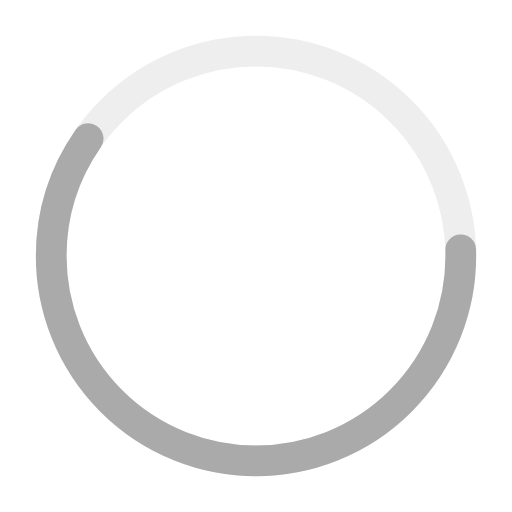
t = 0.00 s
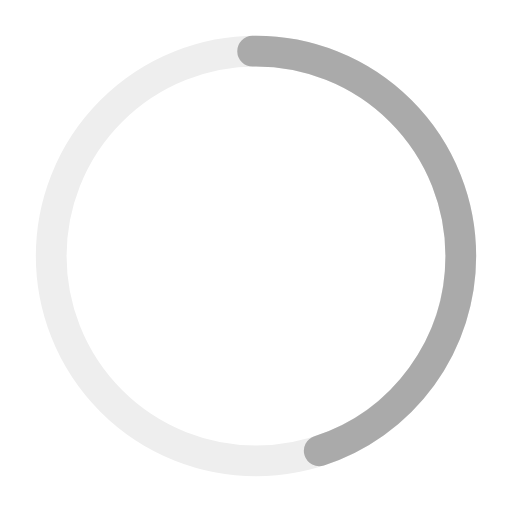
t = 0.25 s
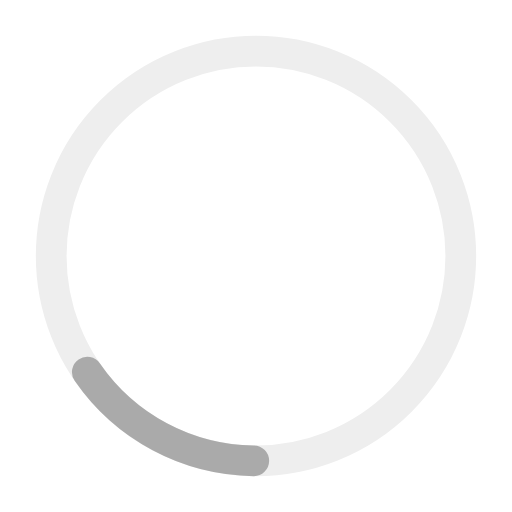
t = 0.75 s
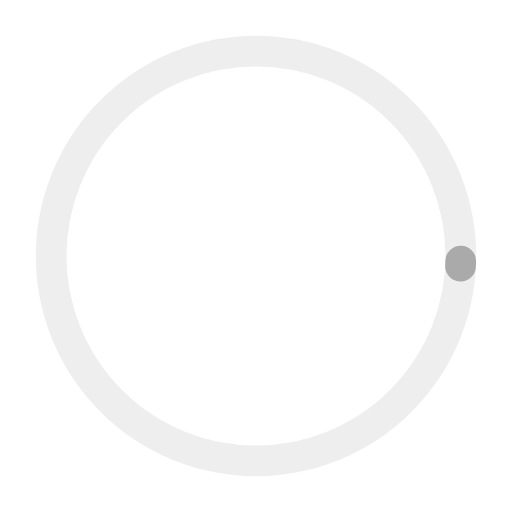
t = 1.00 s
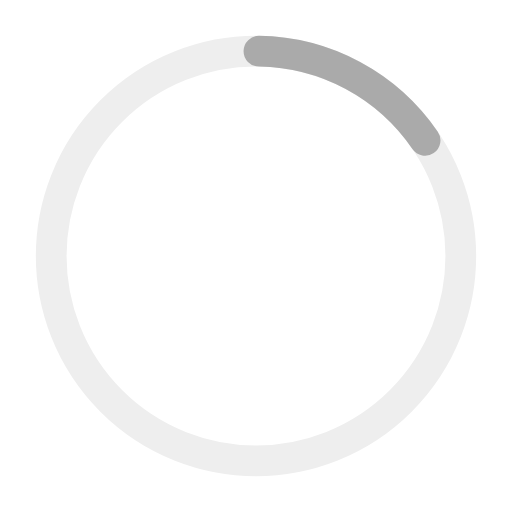
t = 1.25 s
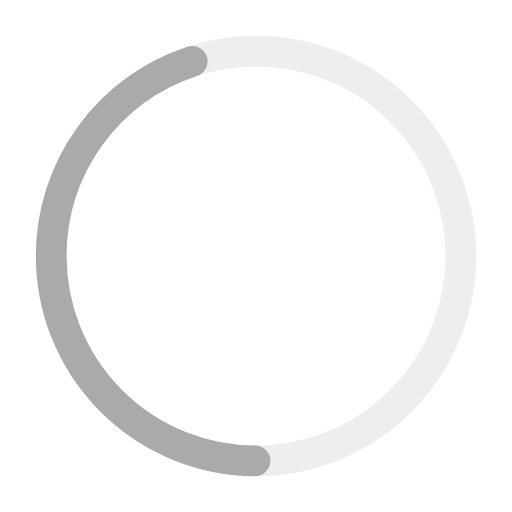
t = 1.75 s

The animated SVG that drew these frames (rendered in a browser with its animation timeline set to each time). Animation: 2 SMIL elements (animate=2); one cycle of 2.00 s, repeats indefinitely.

<?xml version="1.0" encoding="utf-8"?>
<svg width='30px' height='30px' xmlns="http://www.w3.org/2000/svg" viewBox="0 0 100 100" preserveAspectRatio="xMidYMid" class="uil-ring-alt">
    <rect x="0" y="0" width="100" height="100" fill="none" class="bk"></rect>
    <circle cx="50" cy="50" r="40" stroke="#eeeeee" fill="none" stroke-width="6" stroke-linecap="round"></circle>
    <circle cx="50" cy="50" r="40" stroke="#aaaaaa" fill="none" stroke-width="6" stroke-linecap="round">
        <animate attributeName="stroke-dashoffset" dur="2s" repeatCount="indefinite" from="0" to="500"></animate>
        <animate attributeName="stroke-dasharray" dur="2s" repeatCount="indefinite" values="150 100;1 250;150 100"></animate>
    </circle>
</svg>